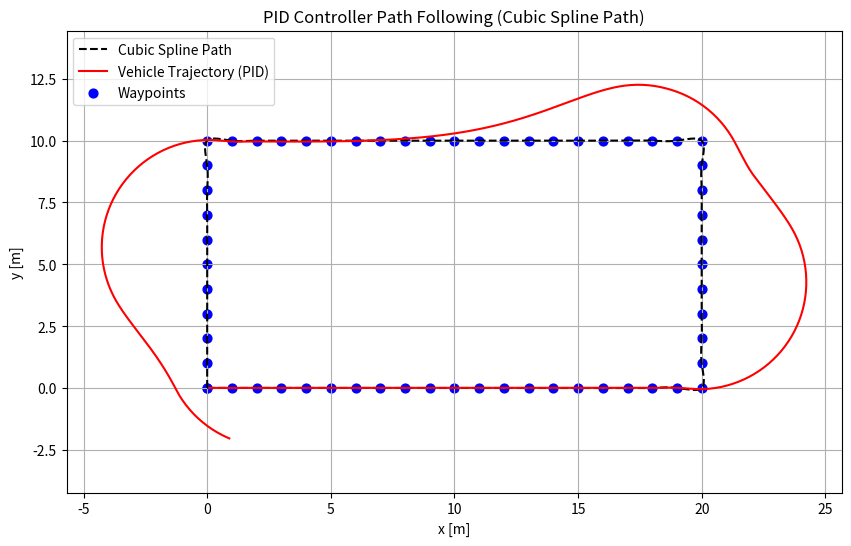
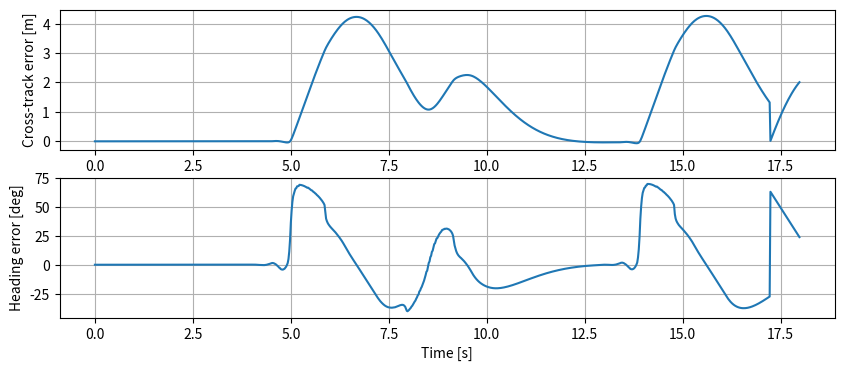

Source code (Python) for these figures, in order:
import numpy as np
import matplotlib.pyplot as plt
from scipy.interpolate import CubicSpline

# ======================================================
# --- 1. Generate Cubic Spline Path ---
# ======================================================
x_points = np.array([
    0, 1, 2, 3, 4, 5, 6, 7, 8, 9, 10,
    11, 12, 13, 14, 15, 16, 17, 18, 19, 20,
    20, 20, 20, 20, 20, 20, 20, 20, 20, 20,
    19, 18, 17, 16, 15, 14, 13, 12, 11, 10,
    9, 8, 7, 6, 5, 4, 3, 2, 1, 0,
    0, 0, 0, 0, 0, 0, 0, 0, 0, 0
])
y_points = np.array([
    0, 0, 0, 0, 0, 0, 0, 0, 0, 0, 0,
    0, 0, 0, 0, 0, 0, 0, 0, 0, 0,
    1, 2, 3, 4, 5, 6, 7, 8, 9, 10,
    10, 10, 10, 10, 10, 10, 10, 10, 10, 10,
    10, 10, 10, 10, 10, 10, 10, 10, 10, 10,
    9, 8, 7, 6, 5, 4, 3, 2, 1, 0
])

# Beregn kumulativ distanse
dist = np.zeros(len(x_points))
for i in range(1, len(x_points)):
    dist[i] = dist[i - 1] + np.hypot(
        x_points[i] - x_points[i - 1],
        y_points[i] - y_points[i - 1]
    )

# Lag cubic spline x(s), y(s)
spline_x = CubicSpline(dist, x_points)
spline_y = CubicSpline(dist, y_points)

# Evaluer banen tett
s_vals = np.linspace(0, dist[-1], 5000)
x_path = spline_x(s_vals)
y_path = spline_y(s_vals)
dx = spline_x.derivative()(s_vals)
dy = spline_y.derivative()(s_vals)
path_yaw = np.arctan2(dy, dx)

# ======================================================
# --- 2. Bicycle Model with RK4 integration ---
# ======================================================
class BicycleModel:
    def __init__(self, L=2.5, dt=0.02, x0=0, y0=0, yaw0=0):
        self.L = L
        self.dt = dt
        self.state = np.array([x0, y0, yaw0])

    def derivatives(self, state, delta, v):
        x, y, yaw = state
        dx = v * np.cos(yaw)
        dy = v * np.sin(yaw)
        dyaw = v / self.L * np.tan(delta)
        return np.array([dx, dy, dyaw])

    def rk4_step(self, delta, v):
        s = self.state
        f = self.derivatives
        dt = self.dt
        k1 = f(s, delta, v)
        k2 = f(s + 0.5 * dt * k1, delta, v)
        k3 = f(s + 0.5 * dt * k2, delta, v)
        k4 = f(s + dt * k3, delta, v)
        self.state = s + dt / 6 * (k1 + 2*k2 + 2*k3 + k4)
        return self.state

# ======================================================
# --- 3. PID Controller for path following ---
# ======================================================
class PIDController:
    def __init__(self, Kp=100, Ki=0, Kd=0):
        self.Kp = Kp
        self.Ki = Ki
        self.Kd = Kd
        self.integral = 0.0
        self.prev_error = 0.0

    def control(self, error, dt):
        self.integral += error * dt
        derivative = (error - self.prev_error) / dt
        self.prev_error = error
        return self.Kp * error + self.Ki * self.integral + self.Kd * derivative

def pid_path_control(state, path_x, path_y, path_yaw, pid, dt):
    x, y, yaw = state

    # Finn nærmeste punkt
    distances = np.hypot(path_x - x, path_y - y)
    idx = np.argmin(distances)
    target_yaw = path_yaw[idx]

    # Feil i heading
    heading_error = np.arctan2(np.sin(target_yaw - yaw), np.cos(target_yaw - yaw))

    # Tverravstandsfeil (cross-track error)
    map_x, map_y = path_x[idx], path_y[idx]
    cte = np.sin(target_yaw) * (x - map_x) - np.cos(target_yaw) * (y - map_y)

    # Bruk PID på summen av heading + cte
    total_error = heading_error + 0.3 * cte
    delta = pid.control(total_error, dt)

    # Begrens styringen (for realisme)
    delta = np.clip(delta, -np.radians(30), np.radians(30))
    return delta, idx, heading_error, cte

# ======================================================
# --- 4. Simulation ---
# ======================================================
dt = 0.02
v = 4.0
model = BicycleModel(dt=dt)
pid = PIDController(Kp=2.0, Ki=0.0, Kd=0.5)

x_hist, y_hist = [], []
cte_hist, heading_hist = [], []

max_time = dist[-1] / v * 1.2

for t in np.arange(0, max_time, dt):
    delta, idx, heading_error, cte = pid_path_control(model.state, x_path, y_path, path_yaw, pid, dt)
    model.rk4_step(delta, v)
    x_hist.append(model.state[0])
    y_hist.append(model.state[1])
    cte_hist.append(cte)
    heading_hist.append(heading_error)
    if idx >= len(x_path) - 2:
        break

# ======================================================
# --- 5. Plot Results ---
# ======================================================
plt.figure(figsize=(10, 6))
plt.plot(x_path, y_path, 'k--', label='Cubic Spline Path')
plt.plot(x_hist, y_hist, 'r-', label='Vehicle Trajectory (PID)')
plt.scatter(x_points, y_points, c='blue', s=40, label='Waypoints')
plt.xlabel('x [m]')
plt.ylabel('y [m]')
plt.title('PID Controller Path Following (Cubic Spline Path)')
plt.legend()
plt.axis('equal')
plt.grid(True)
plt.show()

# ======================================================
# --- 6. Plot Cross-Track and Heading Errors ---
# ======================================================
time = np.arange(0, len(cte_hist)) * dt
plt.figure(figsize=(10, 4))
plt.subplot(2, 1, 1)
plt.plot(time, cte_hist)
plt.ylabel('Cross-track error [m]')
plt.grid(True)

plt.subplot(2, 1, 2)
plt.plot(time, np.rad2deg(heading_hist))
plt.ylabel('Heading error [deg]')
plt.xlabel('Time [s]')
plt.grid(True)
plt.show()
